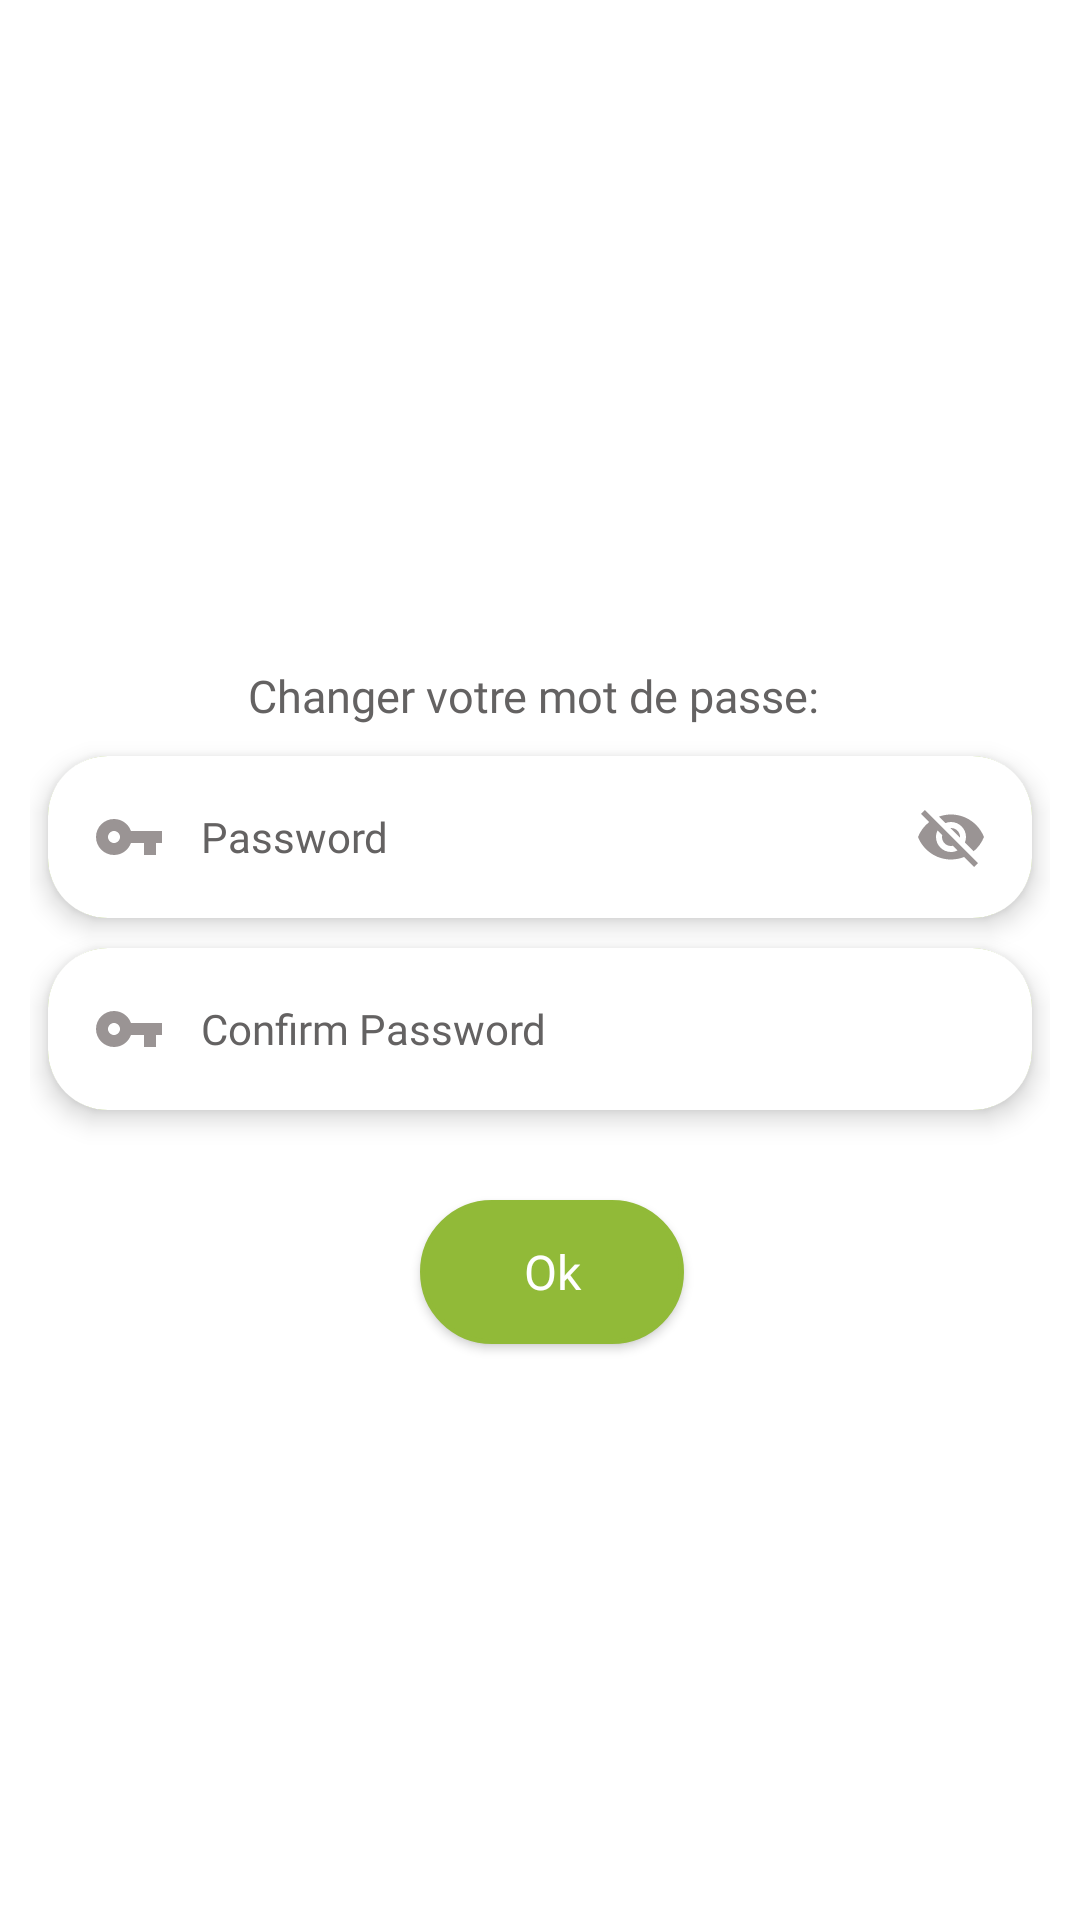

The Android layout XML behind this screen, and the referenced resources:
<!-- AndroidManifest.xml: application theme Theme.MyApplication -->
<!-- res/layout/change_pass_dialog.xml -->
<?xml version="1.0" encoding="utf-8"?>
<LinearLayout xmlns:android="http://schemas.android.com/apk/res/android"
    xmlns:app="http://schemas.android.com/apk/res-auto"
    android:id="@+id/layout_root"
    android:layout_width="fill_parent"
    android:layout_height="fill_parent"
    android:orientation="vertical"
    android:gravity="center"
    android:background="@color/white"
    android:padding="10dp">

    <TextView
        android:id="@+id/textView1"
        android:layout_width="wrap_content"
        android:layout_marginTop="30dp"
        android:layout_height="wrap_content"
        android:text="Changer votre mot de passe: "
        android:textSize="15sp"
        android:textColor="@color/grey"
        android:fontFamily="@font/montserrat"
        android:textAppearance="?android:attr/textAppearanceLarge" />


    <EditText
        android:id="@+id/edited_password"
        android:layout_width="match_parent"
        android:layout_height="wrap_content"
        android:layout_marginLeft="6dp"
        android:layout_marginTop="10dp"
        android:layout_marginRight="6dp"
        android:background="@drawable/custom_input"
        android:drawableStart="@drawable/ic_password"
        android:drawableEnd="@drawable/ic_view_off"
        android:drawablePadding="12dp"
        android:elevation="5dp"
        android:fontFamily="@font/montserrat"
        android:hint="Password"
        android:inputType="textPassword"
        android:padding="15dp"
        android:textColor="@color/grey"
        android:textColorHint="@color/grey"
        android:textSize="14sp" />
    <EditText
        android:id="@+id/confirm_password"
        android:layout_width="match_parent"
        android:layout_height="wrap_content"
        android:layout_marginLeft="6dp"
        android:layout_marginTop="10dp"
        android:layout_marginRight="6dp"
        android:background="@drawable/custom_input"
        android:drawableStart="@drawable/ic_password"
        android:drawablePadding="12dp"
        android:elevation="5dp"
        android:fontFamily="@font/montserrat"
        android:hint="Confirm Password"
        android:inputType="textPassword"
        android:padding="15dp"
        android:textColor="@color/grey"
        android:textColorHint="@color/grey"
        android:textSize="14sp" />



    <Button
        android:id="@+id/done"
        android:layout_width="wrap_content"
        android:layout_height="wrap_content"
        android:layout_marginTop="30dp"
        android:layout_marginLeft="6dp"
        android:layout_marginRight="6px"
        android:padding="10dp"
        android:background="@drawable/rounded_button"
        android:textSize="16dp"
        android:gravity="center"
        android:fontFamily="@font/montserrat_bold"
        android:textColor="@color/white"
        android:textAllCaps="false"
        android:text="Ok"/>


</LinearLayout>
<!-- resources referenced by this layout -->
<resources>
  <color name="grey">#646262</color>
  <color name="white">#FFFFFFFF</color>
  <!-- drawable custom_input (drawable) -->
  <?xml version="1.0" encoding="utf-8"?>
  <layer-list xmlns:android="http://schemas.android.com/apk/res/android">
      <item android:state_enabled="true" android:state_focused="true">
          <shape android:shape="rectangle">
              <solid android:color="@android:color/white"/>
              <corners android:radius="20dp"/>
              <stroke android:color="@color/colorAccent" android:width="1dp"/>
          </shape>
      </item>
  
      <item android:state_enabled="true">
          <shape android:shape="rectangle">
              <solid android:color="@android:color/white"/>
              <corners android:radius="20dp"/>
          </shape>
      </item>
  </layer-list>
  <!-- drawable ic_password (drawable) -->
  <vector android:height="24dp" android:tint="#9A9494"
      android:viewportHeight="24" android:viewportWidth="24"
      android:width="24dp" xmlns:android="http://schemas.android.com/apk/res/android">
      <path android:fillColor="@android:color/white" android:pathData="M12.65,10C11.83,7.67 9.61,6 7,6c-3.31,0 -6,2.69 -6,6s2.69,6 6,6c2.61,0 4.83,-1.67 5.65,-4H17v4h4v-4h2v-4H12.65zM7,14c-1.1,0 -2,-0.9 -2,-2s0.9,-2 2,-2 2,0.9 2,2 -0.9,2 -2,2z"/>
  </vector>
  <!-- drawable ic_view_off (drawable) -->
  <vector android:height="24dp" android:tint="#9A9494"
      android:viewportHeight="24" android:viewportWidth="24"
      android:width="24dp" xmlns:android="http://schemas.android.com/apk/res/android">
      <path android:fillColor="@android:color/white" android:pathData="M12,7c2.76,0 5,2.24 5,5 0,0.65 -0.13,1.26 -0.36,1.83l2.92,2.92c1.51,-1.26 2.7,-2.89 3.43,-4.75 -1.73,-4.39 -6,-7.5 -11,-7.5 -1.4,0 -2.74,0.25 -3.98,0.7l2.16,2.16C10.74,7.13 11.35,7 12,7zM2,4.27l2.28,2.28 0.46,0.46C3.08,8.3 1.78,10.02 1,12c1.73,4.39 6,7.5 11,7.5 1.55,0 3.03,-0.3 4.38,-0.84l0.42,0.42L19.73,22 21,20.73 3.27,3 2,4.27zM7.53,9.8l1.55,1.55c-0.05,0.21 -0.08,0.43 -0.08,0.65 0,1.66 1.34,3 3,3 0.22,0 0.44,-0.03 0.65,-0.08l1.55,1.55c-0.67,0.33 -1.41,0.53 -2.2,0.53 -2.76,0 -5,-2.24 -5,-5 0,-0.79 0.2,-1.53 0.53,-2.2zM11.84,9.02l3.15,3.15 0.02,-0.16c0,-1.66 -1.34,-3 -3,-3l-0.17,0.01z"/>
  </vector>
  <!-- drawable rounded_button (drawable) -->
  <?xml version="1.0" encoding="utf-8"?>
  <shape xmlns:android="http://schemas.android.com/apk/res/android">
      <solid android:color="@color/colorAccent"/>
      <stroke android:color="@color/colorAccent" android:width="1.5dp"/>
      <corners android:radius="25dp"/>
  </shape>
  <style name="Theme.MyApplication" parent="Theme.MaterialComponents.DayNight.NoActionBar">
          <item name="android:forceDarkAllowed" tools:targetApi="q">false</item>
          
          <item name="colorPrimary">@color/colorPrimary</item>
          <item name="colorPrimaryVariant">@color/colorPrimaryDark</item>
          <item name="colorOnPrimary">@color/colorPrimary</item>
          
          <item name="colorSecondary">@color/colorAccent</item>
          <item name="colorSecondaryVariant">@color/colorAccent</item>
          <item name="colorOnSecondary">@color/black</item>
          
          <item name="android:statusBarColor" tools:targetApi="l">?attr/colorPrimaryVariant</item>
          
      </style>
  <color name="colorAccent">#91ba38</color>
  <color name="colorPrimary">#3949ab</color>
  <color name="colorPrimaryDark">#1A237E</color>
  <color name="black">#FF000000</color>
</resources>
